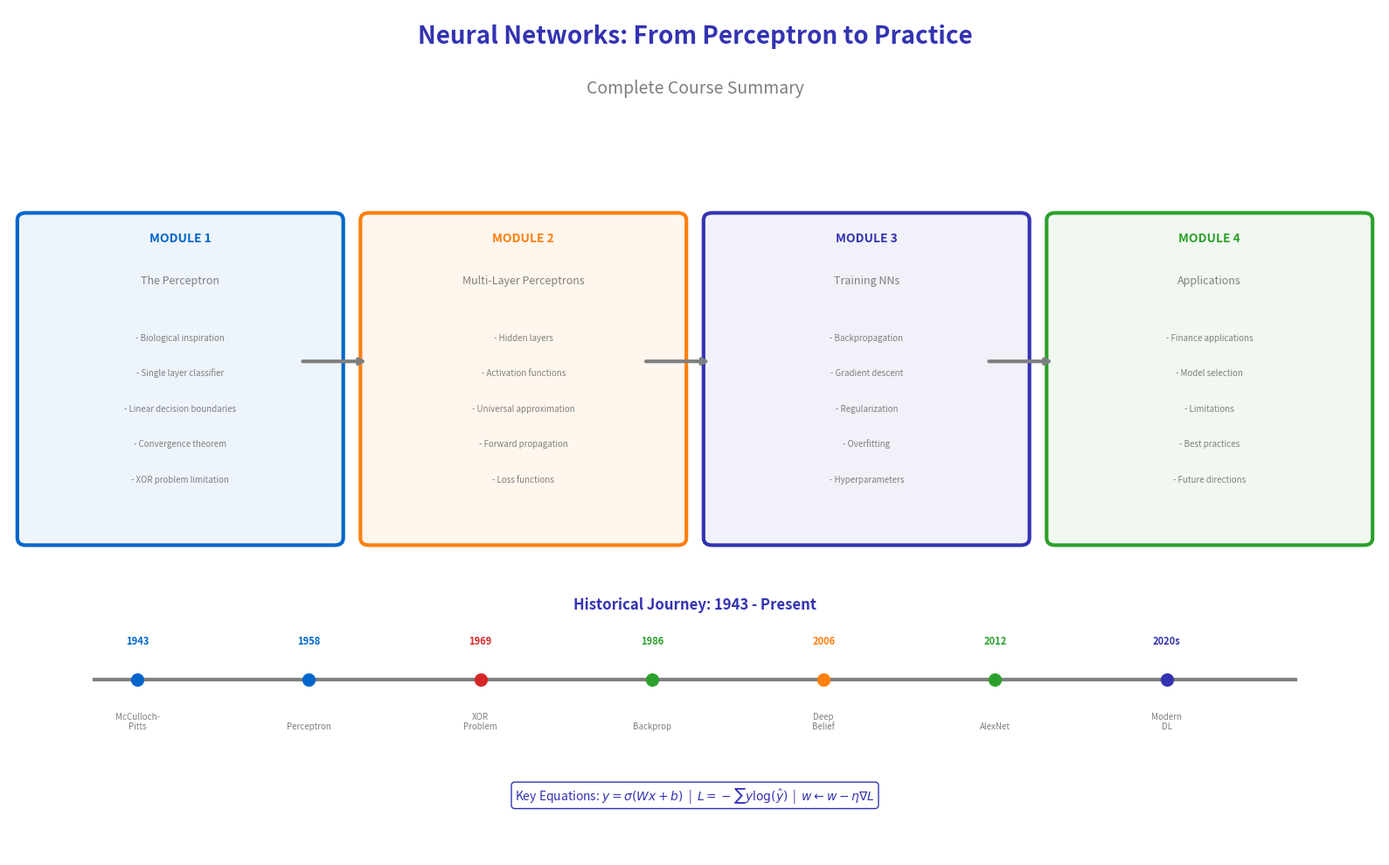

Reproduce this figure in Python.
"""
Full Course Summary - Neural Networks: From Perceptron to Practice
Module 4: Applications & Modern Perspectives
"""

import matplotlib.pyplot as plt
import numpy as np
from matplotlib.patches import FancyBboxPatch, Circle, FancyArrowPatch

CHART_METADATA = {
    'title': 'Full Course Summary',
    'url': 'https://github.com/QuantLet/neural-networks-introduction/tree/main/full_course_summary'
}

# Colors
mlpurple = '#3333B2'
mlblue = '#0066CC'
mlorange = '#FF7F0E'
mlgreen = '#2CA02C'
mlred = '#D62728'
mlgray = '#7F7F7F'

fig, ax = plt.subplots(figsize=(16, 10))
ax.set_xlim(0, 16)
ax.set_ylim(0, 12)
ax.axis('off')

# Title
ax.text(8, 11.5, 'Neural Networks: From Perceptron to Practice',
        fontsize=20, fontweight='bold', ha='center', color=mlpurple)
ax.text(8, 10.8, 'Complete Course Summary',
        fontsize=14, ha='center', color=mlgray, style='italic')

# Four modules as connected boxes
modules = [
    (2, 7, 'MODULE 1', 'The Perceptron', mlblue, [
        'Biological inspiration',
        'Single layer classifier',
        'Linear decision boundaries',
        'Convergence theorem',
        'XOR problem limitation',
    ]),
    (6, 7, 'MODULE 2', 'Multi-Layer Perceptrons', mlorange, [
        'Hidden layers',
        'Activation functions',
        'Universal approximation',
        'Forward propagation',
        'Loss functions',
    ]),
    (10, 7, 'MODULE 3', 'Training NNs', mlpurple, [
        'Backpropagation',
        'Gradient descent',
        'Regularization',
        'Overfitting',
        'Hyperparameters',
    ]),
    (14, 7, 'MODULE 4', 'Applications', mlgreen, [
        'Finance applications',
        'Model selection',
        'Limitations',
        'Best practices',
        'Future directions',
    ]),
]

for x, y, title, subtitle, color, items in modules:
    box = FancyBboxPatch((x - 1.8, y - 2.5), 3.6, 4.5, boxstyle="round,pad=0.1",
                          facecolor=f'{color}11', edgecolor=color, linewidth=3)
    ax.add_patch(box)
    ax.text(x, y + 1.7, title, ha='center', fontsize=10, fontweight='bold', color=color)
    ax.text(x, y + 1.1, subtitle, ha='center', fontsize=9, color=mlgray)
    for i, item in enumerate(items):
        ax.text(x, y + 0.3 - i * 0.5, '- ' + item, ha='center', fontsize=7, color=mlgray)

# Arrows between modules
for x in [3.8, 7.8, 11.8]:
    ax.annotate('', xy=(x + 0.4, 7), xytext=(x - 0.4, 7),
                arrowprops=dict(arrowstyle='->', color=mlgray, lw=3))

# Historical timeline at bottom
ax.text(8, 3.5, 'Historical Journey: 1943 - Present', fontsize=12, fontweight='bold',
        ha='center', color=mlpurple)

# Timeline
ax.plot([1, 15], [2.5, 2.5], color=mlgray, linewidth=3)

milestones = [
    (1.5, '1943', 'McCulloch-\nPitts', mlblue),
    (3.5, '1958', 'Perceptron', mlblue),
    (5.5, '1969', 'XOR\nProblem', mlred),
    (7.5, '1986', 'Backprop', mlgreen),
    (9.5, '2006', 'Deep\nBelief', mlorange),
    (11.5, '2012', 'AlexNet', mlgreen),
    (13.5, '2020s', 'Modern\nDL', mlpurple),
]

for x, year, label, color in milestones:
    ax.scatter([x], [2.5], c=color, s=100, zorder=5)
    ax.text(x, 3, year, ha='center', fontsize=8, fontweight='bold', color=color)
    ax.text(x, 1.8, label, ha='center', fontsize=7, color=mlgray)

# Key equations
ax.text(8, 0.8, 'Key Equations: $y = \\sigma(Wx + b)$  |  $L = -\\sum y \\log(\\hat{y})$  |  $w \\leftarrow w - \\eta \\nabla L$',
        ha='center', fontsize=10, color=mlpurple,
        bbox=dict(boxstyle='round,pad=0.3', facecolor='white', edgecolor=mlpurple))

plt.tight_layout()
plt.savefig('full_course_summary.pdf', format='pdf', bbox_inches='tight', dpi=300)
plt.savefig('full_course_summary.png', format='png', bbox_inches='tight', dpi=300)
plt.close()

print("Generated: full_course_summary.pdf")
